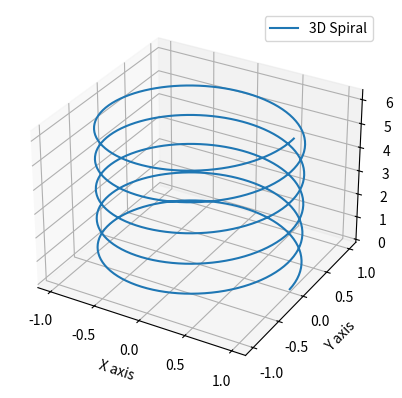

The matplotlib source for this figure:
import numpy as np
import matplotlib.pyplot as plt
from mpl_toolkits.mplot3d import Axes3D

# Parametric equations for a 3D spiral
def spiral(t, a, b):
    x = a * np.cos(t)
    y = a * np.sin(t)
    z = b * t
    return x, y, z

# Parameters for the spiral
a = 1
b = 0.2
t = np.linspace(0, 10 * np.pi, 1000)  # t values from 0 to 10 * pi

# Calculate the x, y, and z coordinates
x, y, z = spiral(t, a, b)

# Create a 3D plot
fig = plt.figure()
ax = fig.add_subplot(111, projection='3d')

ax.plot(x, y, z, label='3D Spiral')
ax.set_xlabel('X axis')
ax.set_ylabel('Y axis')
ax.set_zlabel('Z axis')
ax.legend()

plt.show()
